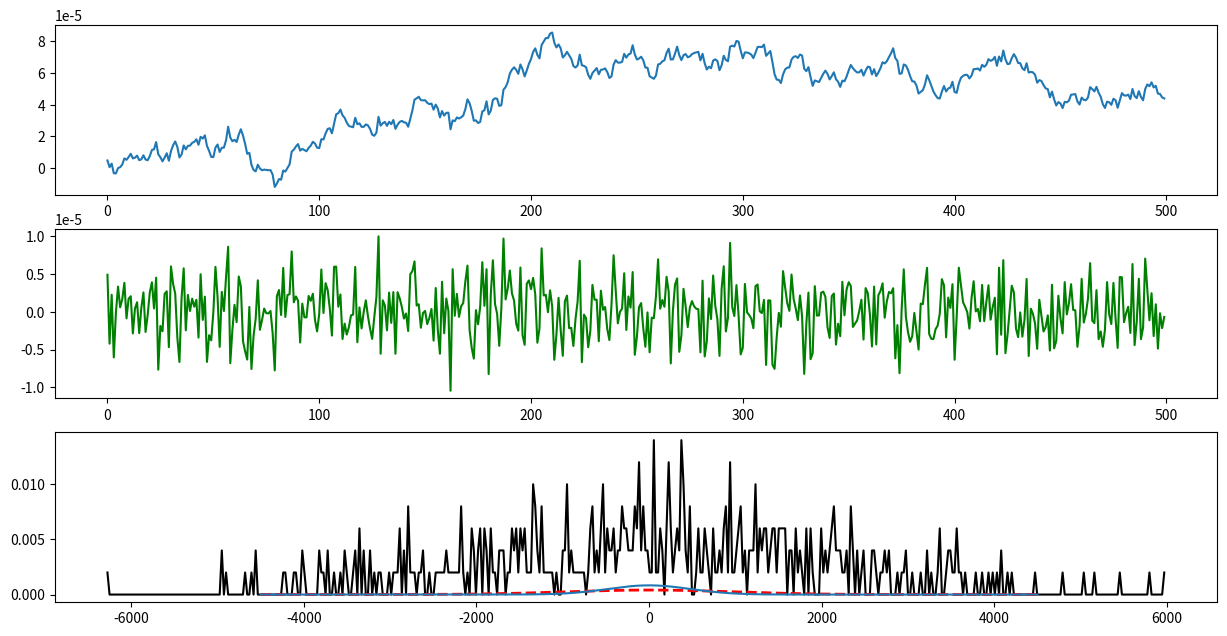

This chart was generated by the following Python code:
import numpy as np
import random as rn
import scipy.constants as scp
import matplotlib.pyplot as plt



"""Helium"""
Vmax = 2500 #m/s
dt = 10**(-9)
radius = Vmax*dt
volume = (4/3)*np.pi*radius**3
particles = volume*scp.N_A/22400
print(particles)
I=500#Number of Iterations

#Velocity=np.zeros(I)
C=(10**14)/6 #prasarna
m=6.6464764*10**(-27) #Gas molecule mass
M=m*10**22 #Particle mass

Temp = 110  # Kelvin

def MaxwellBoltzmann(Array, Temperature, Mass):
    k = 1.38064852 * 10 ** (-23)  # Boltzmann constant
    v = Array
    return ( ( Mass / ( 2 * np.pi * k * Temperature ) ) ** ( 1 / 2 )) * np.exp( - ( Mass * v ** 2 ) / ( 2 * k * Temp ) )

v = np.linspace(-4500,4500,9001)

def Gaussian(Array,Variance, Center):
    return (1/np.sqrt(2*np.pi*Variance))*np.exp(-(Array-Center)**2/(2*Variance))

Pres=[]


Vmin = 500

p=[]  #Momentum of the large particle
for x in range(I):

    LEFT = []

    for y in range(20):

        MBleft = np.random.choice(v, p=MaxwellBoltzmann(v, Temp, m))
        if np.abs(MBleft) >= 100:
            LEFT.append(MBleft*C*m)
        y = +1

    p.append(np.sum(LEFT))
    x=+1


Velocity = np.array(p)/M
Brown=np.cumsum(Velocity)

NewV = np.diff(Brown)
GasV = NewV
gauss=np.histogram((np.array(Velocity)*(M/m)/C),I)

HistV = gauss[1][:-1]
HistP = gauss[0]


#N=np.nonzero(HistP)[0].size
N=np.sum(HistP)
#print(N)

variance=np.sum(np.power(HistV[np.nonzero(HistP)],2))/(np.pi*I)
#print(variance**0.5)
#print(np.power(HistV[np.nonzero(HistP)],2))


fig = plt.figure(figsize=(15, 7.5))

ax1 = plt.subplot2grid((3,2),(0,0), colspan=2)
ax1.plot(np.array(range(Brown.size)), Brown)

ax2 = plt.subplot2grid((3,2),(1,0), colspan=2)
ax2.plot(np.array(range(Brown.size)), Velocity, color="g")

ax3 = plt.subplot2grid((3,2),(2,0), colspan=2)
ax3.plot(HistV,HistP/I, color="black")
ax3.plot(v,Gaussian(v,variance,0), color="red", linestyle="--", linewidth=2)
ax3.plot(v,MaxwellBoltzmann(v,Temp,m))


#np.savetxt("x",gauss[1][:-1])
#np.savetxt("y",gauss[0]/I)
#np.savetxt("position", Brown)

plt.show()